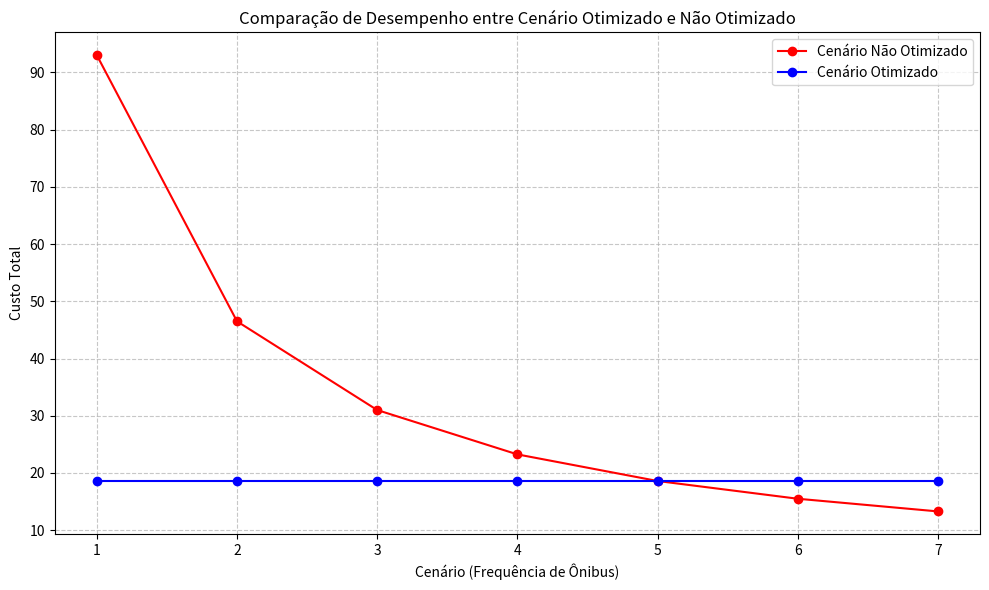

Source code (Python):
import matplotlib.pyplot as plt

# Frequências de ônibus da solução otimizada
solucao_otimizada = [5, 2, 3, 2, 5, 5, 5, 5, 5, 5, 5, 5, 5, 5, 5, 5, 5, 5, 5, 5, 5, 5, 5, 5, 3]

# Demanda nas paradas
demanda = {'18': 11, '6': 0, '24': 0, '11': 0, '10': 10, '5': 8, '0': 7, '3': 6, '17': 6, '12': 6, '15': 6, '20': 5, '1': 5, '23': 5, '14': 4, '4': 3, '9': 2, '21': 2, '13': 2, '16': 2, '22': 1, '7': 1, '19': 1, '2': 0, '8': 0}

# Definir paradas
paradas = ['18', '6', '24', '11', '19', '2', '20', '14', '23', '4', '9', '15', '0', '5', '22', '12', '7', '10', '21', '1', '17', '13', '3', '16', '8']

# Calcular o custo para um cenário não otimizado específico
def calcular_custo(frequencias):
    return sum(demanda[parada] / frequencia for parada, frequencia in zip(paradas, frequencias))

# Preparar listas para armazenar os resultados
cenarios_nao_otimizados = list(range(1, 8))
custos_cenarios_nao_otimizados = []
custos_cenario_otimizado = []

for cenario in cenarios_nao_otimizados:
    # Frequências de ônibus do cenário não otimizado (varia de 1 a 7)
    cenario_nao_otimizado = [cenario] * len(paradas)
    custo_cenario = calcular_custo(cenario_nao_otimizado)
    custos_cenarios_nao_otimizados.append(custo_cenario)
    
    # Custo do cenário otimizado
    custo_otimizado = calcular_custo(solucao_otimizada)
    custos_cenario_otimizado.append(custo_otimizado)

# Criar um gráfico de linha para mostrar a variação
plt.figure(figsize=(10, 6))
plt.plot(cenarios_nao_otimizados, custos_cenarios_nao_otimizados, marker='o', color='red', label='Cenário Não Otimizado')
plt.plot(cenarios_nao_otimizados, custos_cenario_otimizado, marker='o', color='blue', label='Cenário Otimizado')
plt.xlabel('Cenário (Frequência de Ônibus)')
plt.ylabel('Custo Total')
plt.title('Comparação de Desempenho entre Cenário Otimizado e Não Otimizado')
plt.legend()
plt.grid(True, linestyle='--', alpha=0.7)

# Exibir o gráfico
plt.tight_layout()
plt.show()
